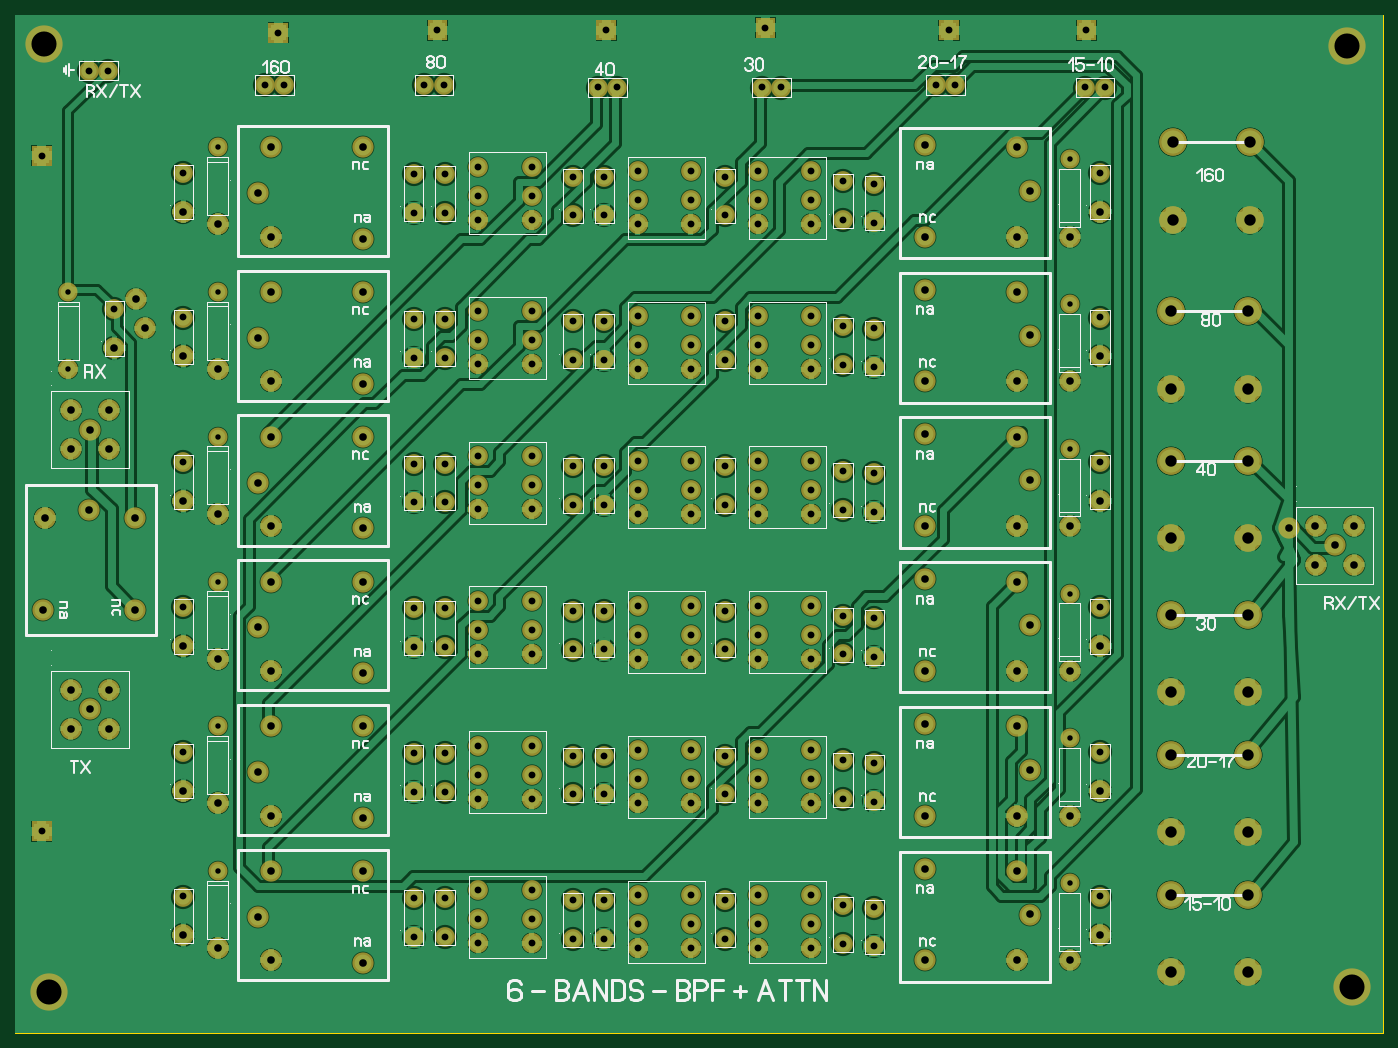
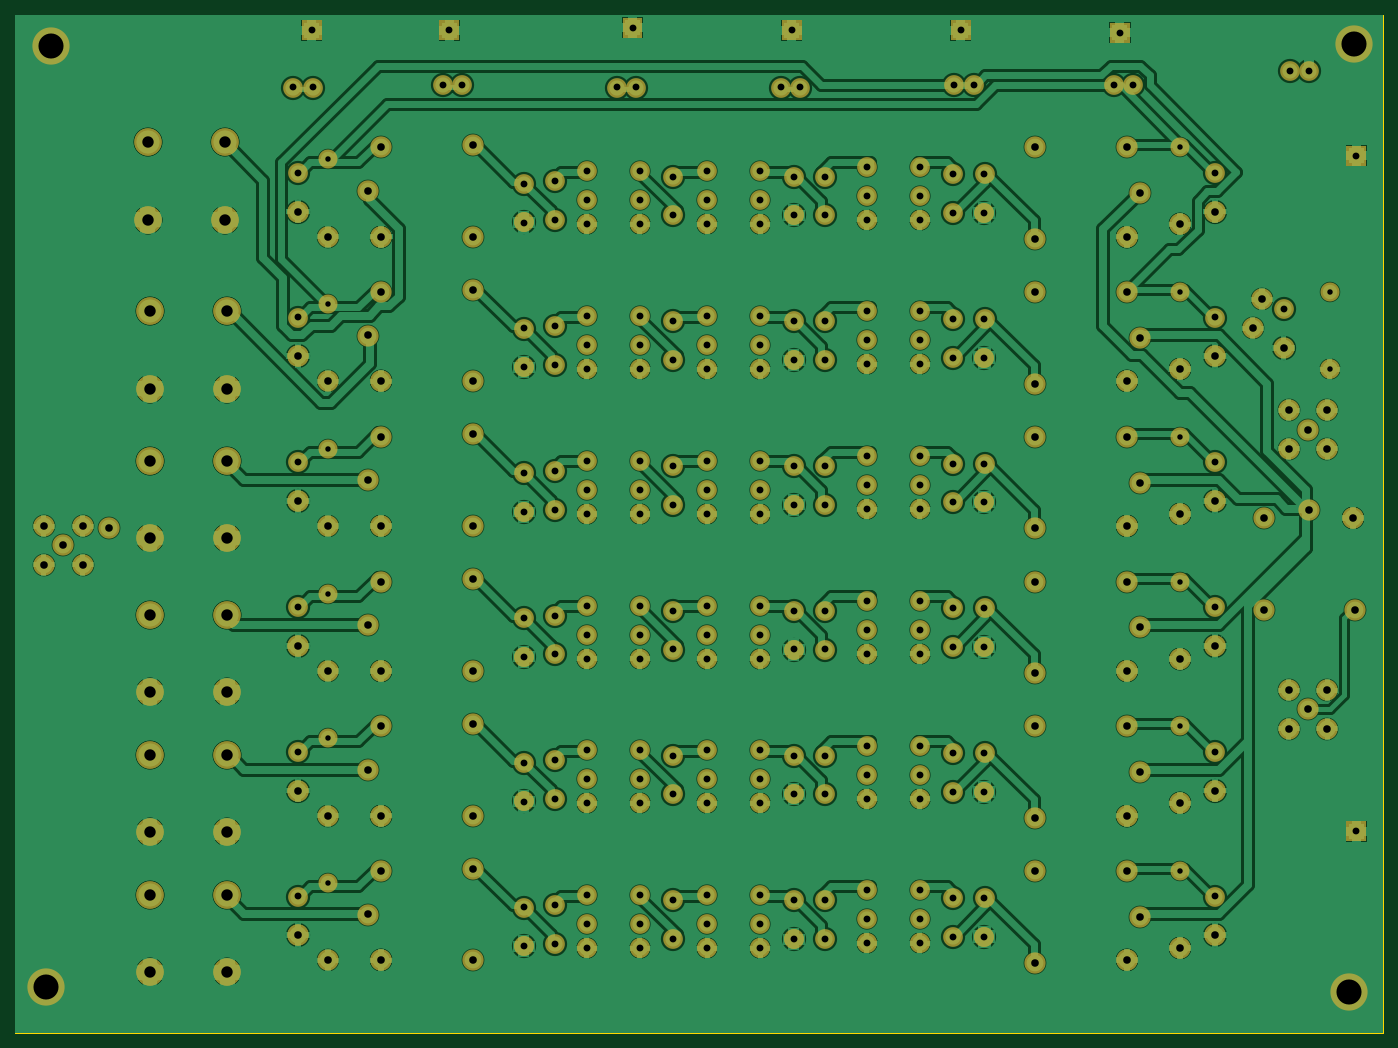
Circuit board: 7 layer files. Board 180.0 x 134.0 mm.
- drill: BPF+.DRL (6167 bytes)
- bottom_copper: BPF+_copper_bottom.gbr (130536 bytes)
- top_copper: BPF+_copper_top.gbr (114333 bytes)
- outline: BPF+_outline.gbr (176 bytes)
- top_silk: BPF+_silkscreen_top.gbr (41052 bytes)
- bottom_mask: BPF+_soldermask_bottom.gbr (18944 bytes)
- top_mask: BPF+_soldermask_top.gbr (18941 bytes)

=== drill: BPF+.DRL ===
; Drill file
; Format: 2.4 (00.0000)
M48
INCH
T01C0.0283
T02C0.0354
T03C0.0394
T04C0.0591
T05C0.1299
%
G05
G90
T01
X010250Y-043750
X010250Y-036250
X010250Y-028750
X010250Y-021250
X010250Y-013750
X010250Y-006250
X002500Y-013750
X002500Y-017750
X054400Y-014380
X054400Y-006880
X054400Y-021880
X054400Y-029380
X054400Y-036880
X054400Y-044380
T02
X001120Y-041690
X008460Y-045070
X008460Y-037570
X008460Y-030070
X008460Y-022570
X008460Y-015070
X004890Y-014640
X008460Y-007570
X012690Y-003030
X013700Y-003030
X013370Y-000310
X020940Y-003030
X021950Y-003030
X021620Y-000190
X023750Y-007250
X023750Y-008750
X023750Y-010000
X022020Y-009650
X020390Y-009650
X020390Y-007640
X022010Y-007640
X026500Y-007250
X026500Y-008750
X026500Y-010000
X028640Y-009770
X030270Y-009770
X032000Y-010250
X032000Y-009000
X032000Y-007500
X030260Y-007770
X028640Y-007770
X029940Y-003150
X030950Y-003150
X030370Y-000190
X038620Y-000060
X038440Y-003150
X039450Y-003150
X038250Y-007500
X038250Y-009000
X038250Y-010250
X036520Y-009770
X034750Y-010250
X034750Y-009000
X034750Y-007500
X036510Y-007770
X041000Y-007500
X041000Y-009000
X041000Y-010250
X042640Y-010020
X044270Y-010150
X044260Y-008140
X042640Y-008020
X047440Y-003030
X048450Y-003030
X048120Y-000190
X055250Y-000190
X055190Y-003150
X056200Y-003150
X055960Y-007570
X055960Y-015070
X055960Y-022570
X055960Y-030070
X055960Y-037570
X055960Y-045070
X044260Y-045640
X042640Y-045520
X041000Y-045000
X041000Y-046500
X041000Y-047750
X042640Y-047520
X044270Y-047650
X038250Y-047750
X038250Y-046500
X038250Y-045000
X036510Y-045270
X034750Y-045000
X034750Y-046500
X034750Y-047750
X036520Y-047270
X032000Y-047750
X032000Y-046500
X032000Y-045000
X030260Y-045270
X028640Y-045270
X028640Y-047270
X030270Y-047270
X026500Y-047500
X026500Y-046250
X026500Y-044750
X023750Y-044750
X023750Y-046250
X023750Y-047500
X022020Y-047150
X020390Y-047150
X020390Y-045140
X022010Y-045140
X023750Y-040000
X023750Y-038750
X023750Y-037250
X022010Y-037640
X020390Y-037640
X020390Y-039650
X022020Y-039650
X026500Y-040000
X026500Y-038750
X026500Y-037250
X028640Y-037770
X030260Y-037770
X032000Y-037500
X032000Y-039000
X032000Y-040250
X030270Y-039770
X028640Y-039770
X034750Y-040250
X034750Y-039000
X034750Y-037500
X036510Y-037770
X038250Y-037500
X038250Y-039000
X038250Y-040250
X036520Y-039770
X041000Y-040250
X041000Y-039000
X041000Y-037500
X042640Y-038020
X044260Y-038140
X044270Y-040150
X042640Y-040020
X041000Y-032750
X041000Y-031500
X041000Y-030000
X042640Y-030520
X044260Y-030640
X044270Y-032650
X042640Y-032520
X038250Y-032750
X038250Y-031500
X038250Y-030000
X036510Y-030270
X034750Y-030000
X034750Y-031500
X034750Y-032750
X036520Y-032270
X032000Y-032750
X032000Y-031500
X032000Y-030000
X030260Y-030270
X028640Y-030270
X028640Y-032270
X030270Y-032270
X026500Y-032500
X026500Y-031250
X026500Y-029750
X023750Y-029750
X023750Y-031250
X023750Y-032500
X022020Y-032150
X020390Y-032150
X020390Y-030140
X022010Y-030140
X023750Y-025000
X023750Y-023750
X023750Y-022250
X022010Y-022640
X020390Y-022640
X020390Y-024650
X022020Y-024650
X026500Y-025000
X026500Y-023750
X026500Y-022250
X028640Y-022770
X030260Y-022770
X032000Y-022500
X032000Y-024000
X032000Y-025250
X030270Y-024770
X028640Y-024770
X034750Y-025250
X034750Y-024000
X034750Y-022500
X036510Y-022770
X038250Y-022500
X038250Y-024000
X038250Y-025250
X036520Y-024770
X041000Y-025250
X041000Y-024000
X041000Y-022500
X042640Y-023020
X044260Y-023140
X044270Y-025150
X042640Y-025020
X041000Y-017750
X041000Y-016500
X041000Y-015000
X042640Y-015520
X044260Y-015640
X044270Y-017650
X042640Y-017520
X038250Y-017750
X038250Y-016500
X038250Y-015000
X036510Y-015270
X034750Y-015000
X034750Y-016500
X034750Y-017750
X036520Y-017270
X032000Y-017750
X032000Y-016500
X032000Y-015000
X030260Y-015270
X028640Y-015270
X028640Y-017270
X030270Y-017270
X026500Y-017500
X026500Y-016250
X026500Y-014750
X023750Y-014750
X023750Y-016250
X023750Y-017500
X022020Y-017150
X020390Y-017150
X020390Y-015140
X022010Y-015140
X004570Y-002280
X003570Y-002280
X001120Y-006690
T03
X008460Y-047080
X010250Y-047750
X012310Y-046120
X013000Y-048380
X013000Y-043750
X013000Y-040880
X012310Y-038620
X013000Y-036250
X013000Y-033380
X012310Y-031120
X013000Y-028750
X013000Y-025880
X012310Y-023620
X013000Y-021250
X013000Y-018380
X012310Y-016130
X013000Y-013750
X013000Y-010880
X012310Y-008630
X013000Y-006250
X017750Y-006250
X017750Y-011000
X017750Y-013750
X017750Y-018500
X017750Y-021250
X017750Y-026000
X017750Y-028750
X017750Y-033500
X017750Y-036250
X017750Y-041000
X017750Y-043750
X017750Y-048500
X010250Y-040250
X008460Y-039580
X004620Y-036380
X003620Y-035380
X004620Y-034380
X002620Y-034380
X002620Y-036380
X001180Y-030220
X005930Y-030220
X008460Y-032080
X010250Y-032750
X010250Y-025250
X008460Y-024580
X005930Y-025470
X003560Y-025040
X001310Y-025470
X002620Y-021880
X003620Y-020880
X002620Y-019880
X004620Y-019880
X004620Y-021880
X004890Y-016650
X006490Y-015630
X006000Y-014130
X008460Y-017080
X010250Y-017750
X010250Y-010250
X008460Y-009580
X046900Y-010880
X046900Y-013630
X046900Y-018380
X046900Y-021130
X046900Y-025880
X046900Y-028630
X046900Y-033380
X046900Y-036130
X046900Y-040880
X046900Y-043630
X046900Y-048380
X051650Y-048380
X052330Y-046000
X051650Y-043750
X051650Y-040880
X052330Y-038500
X051650Y-036250
X051650Y-033380
X052330Y-031000
X051650Y-028750
X051650Y-025880
X052330Y-023500
X051650Y-021250
X051650Y-018380
X052330Y-016000
X051650Y-013750
X051650Y-010880
X052330Y-008500
X051650Y-006250
X046900Y-006130
X054400Y-010880
X055960Y-009580
X055960Y-017080
X054400Y-018380
X055960Y-024580
X054400Y-025880
X055960Y-032080
X054400Y-033380
X055960Y-039580
X054400Y-040880
X055960Y-047080
X054400Y-048380
X067120Y-027880
X068120Y-026880
X069120Y-025880
X069120Y-027880
X067120Y-025880
X065750Y-026000
T04
X059630Y-049000
X059630Y-045000
X059630Y-041750
X059630Y-037750
X059630Y-034500
X059630Y-030500
X063620Y-030500
X063620Y-026500
X063620Y-022500
X063620Y-018750
X063620Y-014750
X059630Y-014750
X059630Y-018750
X059630Y-022500
X059630Y-026500
X063620Y-034500
X063620Y-037750
X063620Y-041750
X063620Y-045000
X063620Y-049000
X063750Y-010000
X063750Y-006000
X059750Y-006000
X059750Y-010000
T05
X001500Y-050000
X001250Y-000880
X068750Y-001000
X069000Y-049750
M30

=== bottom_copper: BPF+_copper_bottom.gbr (130536 bytes, source omitted) ===
=== top_copper: BPF+_copper_top.gbr (114333 bytes, source omitted) ===
=== outline: BPF+_outline.gbr ===
%FSLAX34Y34*%
%MOMM*%
%LNOUTLINE*%
G71*
G01*
%ADD10C,0.002*%
%LPD*%
G54D10*
X-6350Y15750D02*
X1793650Y15750D01*
X1793650Y-1324250D01*
X-6350Y-1324250D01*
X-6350Y15750D01*
M02*

=== top_silk: BPF+_silkscreen_top.gbr (41052 bytes, source omitted) ===
=== bottom_mask: BPF+_soldermask_bottom.gbr (18944 bytes, source omitted) ===
=== top_mask: BPF+_soldermask_top.gbr (18941 bytes, source omitted) ===
